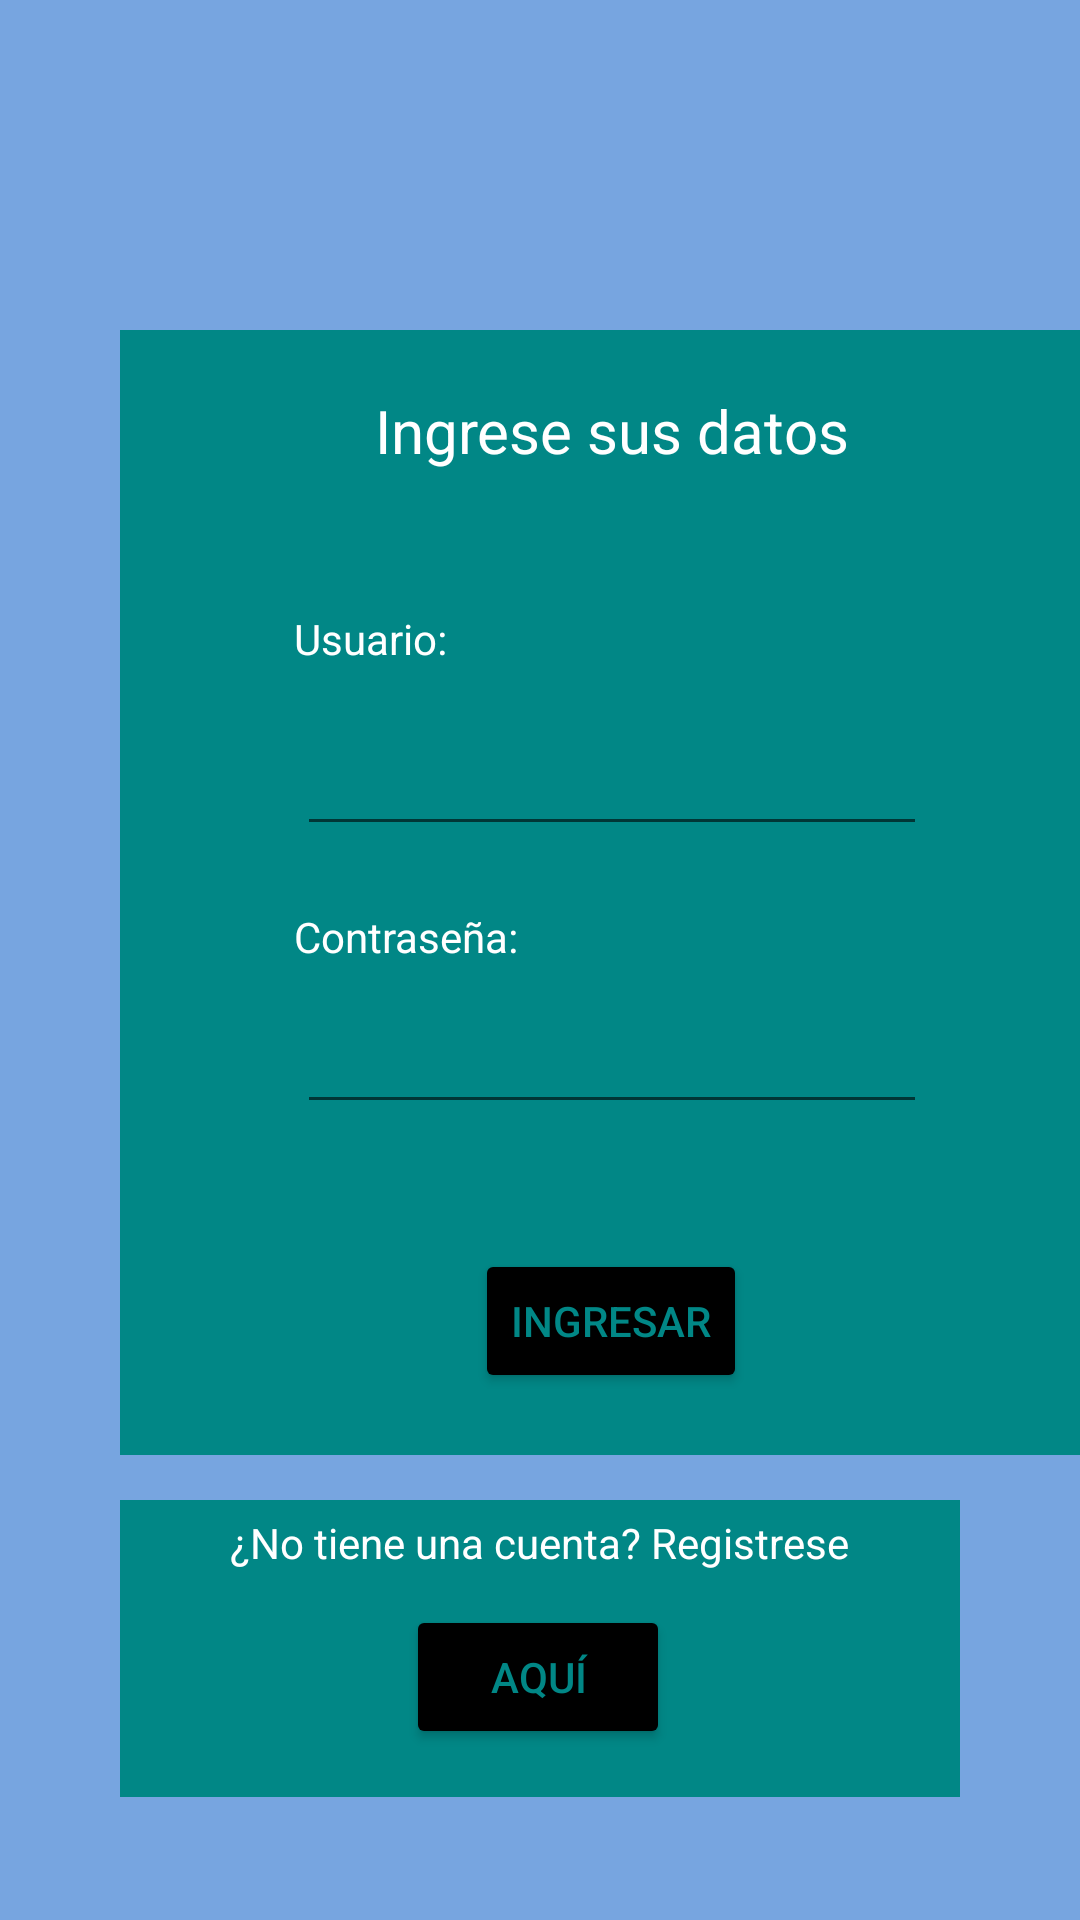

Write the Android layout XML for this screen, with the resource values it uses.
<!-- AndroidManifest.xml: application theme Theme.Panteon -->
<!-- res/layout/fragment_inicio_sesion.xml -->
<?xml version="1.0" encoding="utf-8"?>
<FrameLayout xmlns:android="http://schemas.android.com/apk/res/android"
    xmlns:app="http://schemas.android.com/apk/res-auto"
    xmlns:tools="http://schemas.android.com/tools"
    android:layout_width="match_parent"
    android:layout_height="match_parent"
    android:background="@color/C2"
    tools:context=".InicioSesion">

    <androidx.constraintlayout.widget.ConstraintLayout
        android:layout_width="329dp"
        android:layout_height="375dp"
        android:layout_marginLeft="40dp"
        android:layout_marginTop="110dp"
        android:layout_marginRight="40dp"
        android:background="@color/teal_700">

        <TextView
            android:id="@+id/textView"
            android:layout_width="wrap_content"
            android:layout_height="wrap_content"
            android:text="Ingrese sus datos"
            android:textColor="@color/white"
            android:textSize="20dp"
            app:layout_constraintBottom_toBottomOf="parent"
            app:layout_constraintEnd_toEndOf="parent"
            app:layout_constraintHorizontal_bias="0.497"
            app:layout_constraintStart_toStartOf="parent"
            app:layout_constraintTop_toTopOf="parent"
            app:layout_constraintVertical_bias="0.057" />

        <TextView
            android:id="@+id/textView2"
            android:layout_width="wrap_content"
            android:layout_height="wrap_content"
            android:text="Usuario:"
            android:textColor="@color/white"
            app:layout_constraintBottom_toBottomOf="parent"
            app:layout_constraintEnd_toEndOf="parent"
            app:layout_constraintHorizontal_bias="0.209"
            app:layout_constraintStart_toStartOf="parent"
            app:layout_constraintTop_toTopOf="parent"
            app:layout_constraintVertical_bias="0.262" />

        <EditText
            android:id="@+id/editTextTextPersonName"
            android:layout_width="wrap_content"
            android:layout_height="wrap_content"
            android:ems="10"
            android:inputType="textPersonName"
            android:text=""
            android:textColor="@color/black"
            app:layout_constraintBottom_toBottomOf="parent"
            app:layout_constraintEnd_toEndOf="parent"
            app:layout_constraintHorizontal_bias="0.495"
            app:layout_constraintStart_toStartOf="parent"
            app:layout_constraintTop_toTopOf="parent"
            app:layout_constraintVertical_bias="0.392" />

        <TextView
            android:id="@+id/textView3"
            android:layout_width="wrap_content"
            android:layout_height="wrap_content"
            android:text="Contraseña:"
            android:textColor="@color/white"
            app:layout_constraintBottom_toBottomOf="parent"
            app:layout_constraintEnd_toEndOf="parent"
            app:layout_constraintHorizontal_bias="0.229"
            app:layout_constraintStart_toStartOf="parent"
            app:layout_constraintTop_toTopOf="parent"
            app:layout_constraintVertical_bias="0.541" />

        <Button
            android:id="@+id/btnInicio"
            android:layout_width="wrap_content"
            android:layout_height="wrap_content"
            android:backgroundTint="@color/black"
            android:text="Ingresar"
            android:textColor="@color/teal_700"
            app:layout_constraintBottom_toBottomOf="parent"
            app:layout_constraintEnd_toEndOf="parent"
            app:layout_constraintHorizontal_bias="0.497"
            app:layout_constraintStart_toStartOf="parent"
            app:layout_constraintTop_toTopOf="parent"
            app:layout_constraintVertical_bias="0.937" />

        <EditText
            android:id="@+id/editTextTextPassword"
            android:layout_width="wrap_content"
            android:layout_height="wrap_content"
            android:ems="10"
            android:inputType="textPassword"
            app:layout_constraintBottom_toBottomOf="parent"
            app:layout_constraintEnd_toEndOf="parent"
            app:layout_constraintHorizontal_bias="0.495"
            app:layout_constraintStart_toStartOf="parent"
            app:layout_constraintTop_toTopOf="parent"
            app:layout_constraintVertical_bias="0.669" />
    </androidx.constraintlayout.widget.ConstraintLayout>

    <androidx.constraintlayout.widget.ConstraintLayout
        android:layout_width="match_parent"
        android:layout_height="99dp"
        android:layout_marginLeft="40dp"
        android:layout_marginTop="500dp"
        android:layout_marginRight="40dp"
        android:background="@color/teal_700"

        >

        <TextView
            android:id="@+id/textView4"
            android:layout_width="wrap_content"
            android:layout_height="wrap_content"
            android:text="¿No tiene una cuenta? Registrese"
            android:textColor="@color/white"
            app:layout_constraintBottom_toBottomOf="parent"
            app:layout_constraintEnd_toEndOf="parent"
            app:layout_constraintHorizontal_bias="0.498"
            app:layout_constraintStart_toStartOf="parent"
            app:layout_constraintTop_toTopOf="parent"
            app:layout_constraintVertical_bias="0.058" />

        <Button
            android:id="@+id/btnRegistrar"
            android:layout_width="wrap_content"
            android:layout_height="wrap_content"
            android:backgroundTint="@color/black"
            android:text="Aquí"
            android:textColor="@color/teal_700"
            app:layout_constraintBottom_toBottomOf="parent"
            app:layout_constraintEnd_toEndOf="parent"
            app:layout_constraintHorizontal_bias="0.497"
            app:layout_constraintStart_toStartOf="parent"
            app:layout_constraintTop_toTopOf="parent"
            app:layout_constraintVertical_bias="0.686" />
    </androidx.constraintlayout.widget.ConstraintLayout>


</FrameLayout>
<!-- resources referenced by this layout -->
<resources>
  <color name="C2">#77A5E0</color>
  <color name="black">#FF000000</color>
  <color name="teal_700">#FF018786</color>
  <color name="white">#FFFFFFFF</color>
  <style name="Theme.Panteon" parent="Theme.MaterialComponents.DayNight.DarkActionBar">
          
          <item name="colorPrimary">@color/purple_500</item>
          <item name="colorPrimaryVariant">@color/purple_700</item>
          <item name="colorOnPrimary">@color/white</item>
          
          <item name="colorSecondary">@color/teal_200</item>
          <item name="colorSecondaryVariant">@color/teal_700</item>
          <item name="colorOnSecondary">@color/black</item>
          
          <item name="android:statusBarColor" tools:targetApi="l">?attr/colorPrimaryVariant</item>
          
      </style>
  <color name="purple_500">#FF6200EE</color>
  <color name="purple_700">#FF3700B3</color>
  <color name="teal_200">#FF03DAC5</color>
</resources>
